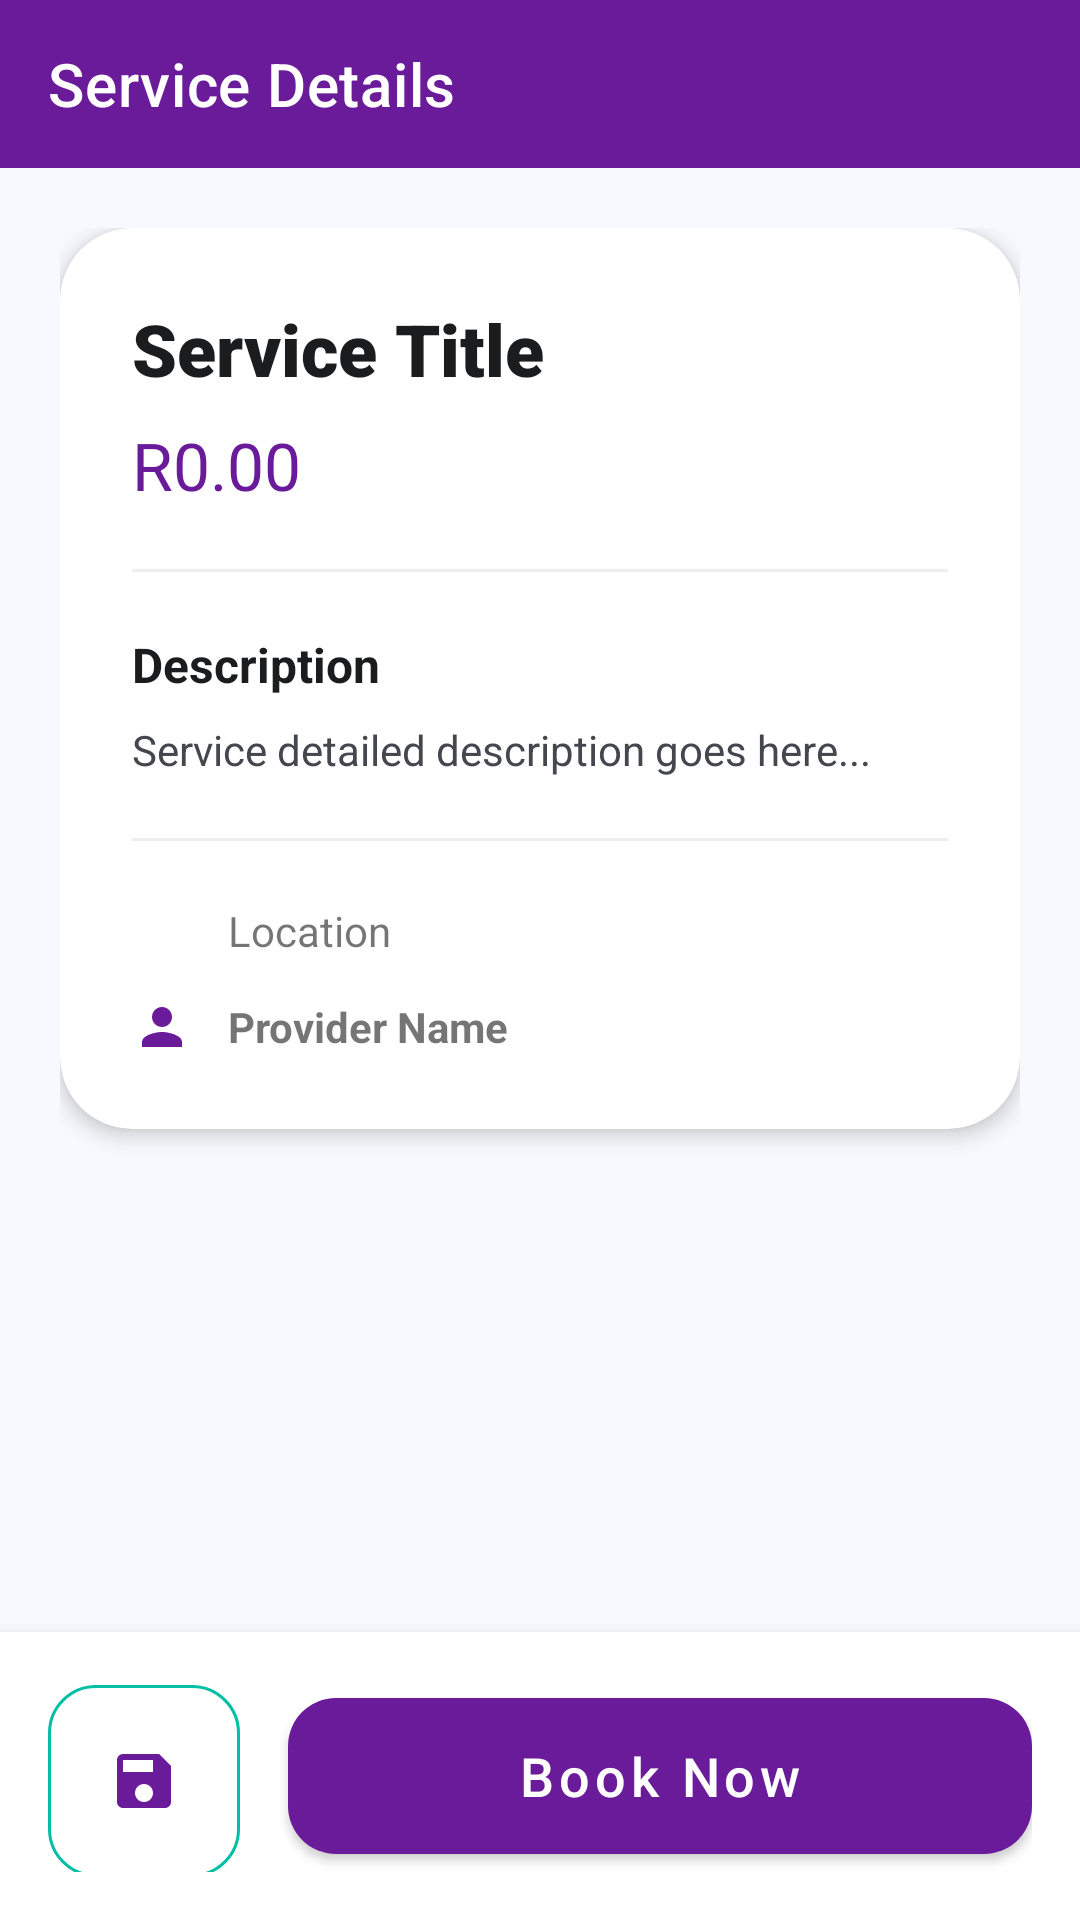

Layout XML and referenced resources for this Android screen:
<!-- AndroidManifest.xml: application theme Theme.HustleFix -->
<!-- res/layout/activity_service_detail.xml -->
<?xml version="1.0" encoding="utf-8"?>
<androidx.constraintlayout.widget.ConstraintLayout xmlns:android="http://schemas.android.com/apk/res/android"
    xmlns:app="http://schemas.android.com/apk/res-auto"
    android:layout_width="match_parent"
    android:layout_height="match_parent"
    android:background="@color/ui_background">

    <com.google.android.material.appbar.MaterialToolbar
        android:id="@+id/toolbar"
        android:layout_width="match_parent"
        android:layout_height="?attr/actionBarSize"
        android:background="@color/brand_primary"
        app:title="Service Details"
        app:titleTextColor="@color/white"
        app:navigationIcon="@drawable/ic_back"
        app:navigationIconTint="@color/white"
        app:layout_constraintTop_toTopOf="parent" />

    <ScrollView
        android:layout_width="match_parent"
        android:layout_height="0dp"
        app:layout_constraintTop_toBottomOf="@id/toolbar"
        app:layout_constraintBottom_toTopOf="@id/bottomBar"
        android:fillViewport="true">

        <LinearLayout
            android:layout_width="match_parent"
            android:layout_height="wrap_content"
            android:orientation="vertical"
            android:padding="20dp">

            <com.google.android.material.card.MaterialCardView
                android:layout_width="match_parent"
                android:layout_height="wrap_content"
                app:cardCornerRadius="24dp"
                app:cardElevation="4dp">

                <LinearLayout
                    android:layout_width="match_parent"
                    android:layout_height="wrap_content"
                    android:orientation="vertical">

                    <androidx.recyclerview.widget.RecyclerView
                        android:id="@+id/rvServiceImages"
                        android:layout_width="match_parent"
                        android:layout_height="240dp"
                        android:orientation="horizontal"
                        app:layoutManager="androidx.recyclerview.widget.LinearLayoutManager"
                        android:visibility="gone" />

                    <ImageView
                        android:id="@+id/ivServiceImage"
                        android:layout_width="match_parent"
                        android:layout_height="240dp"
                        android:scaleType="centerCrop"
                        android:src="@drawable/ic_image_placeholder"
                        android:visibility="gone" />

                    <LinearLayout
                        android:layout_width="match_parent"
                        android:layout_height="wrap_content"
                        android:orientation="vertical"
                        android:padding="24dp">

                        <TextView
                            android:id="@+id/tvServiceTitle"
                            android:layout_width="match_parent"
                            android:layout_height="wrap_content"
                            android:fontFamily="sans-serif-black"
                            android:text="Service Title"
                            android:textColor="@color/text_high_emphasis"
                            android:textSize="24sp" />

                        <TextView
                            android:id="@+id/tvServicePrice"
                            android:layout_width="match_parent"
                            android:layout_height="wrap_content"
                            android:layout_marginTop="8dp"
                            android:fontFamily="sans-serif-bold"
                            android:text="R0.00"
                            android:textColor="@color/brand_primary"
                            android:textSize="22sp" />

                        <View
                            android:layout_width="match_parent"
                            android:layout_height="1dp"
                            android:layout_marginVertical="20dp"
                            android:background="#EEE" />

                        <TextView
                            android:layout_width="wrap_content"
                            android:layout_height="wrap_content"
                            android:text="Description"
                            android:textStyle="bold"
                            android:textColor="@color/text_high_emphasis"
                            android:textSize="16sp" />

                        <TextView
                            android:id="@+id/tvServiceDescription"
                            android:layout_width="match_parent"
                            android:layout_height="wrap_content"
                            android:layout_marginTop="8dp"
                            android:text="Service detailed description goes here..."
                            android:textColor="@color/text_medium_emphasis"
                            android:textSize="14sp"
                            android:lineSpacingExtra="4dp" />

                        <View
                            android:layout_width="match_parent"
                            android:layout_height="1dp"
                            android:layout_marginVertical="20dp"
                            android:background="#EEE" />

                        <LinearLayout
                            android:layout_width="match_parent"
                            android:layout_height="wrap_content"
                            android:orientation="horizontal"
                            android:gravity="center_vertical"
                            android:layout_marginBottom="12dp">
                            <ImageView android:layout_width="20dp" android:layout_height="20dp" android:src="@drawable/ic_location" app:tint="@color/brand_primary" />
                            <TextView android:id="@+id/tvServiceLocation" android:layout_width="wrap_content" android:layout_height="wrap_content" android:layout_marginStart="12dp" android:text="Location" />
                        </LinearLayout>

                        <LinearLayout
                            android:layout_width="match_parent"
                            android:layout_height="wrap_content"
                            android:orientation="horizontal"
                            android:gravity="center_vertical">
                            <ImageView android:layout_width="20dp" android:layout_height="20dp" android:src="@drawable/ic_person" app:tint="@color/brand_primary" />
                            <TextView android:id="@+id/tvServiceProviderName" android:layout_width="wrap_content" android:layout_height="wrap_content" android:layout_marginStart="12dp" android:text="Provider Name" android:textStyle="bold" />
                        </LinearLayout>

                    </LinearLayout>
                </LinearLayout>
            </com.google.android.material.card.MaterialCardView>
        </LinearLayout>
    </ScrollView>

    <LinearLayout
        android:id="@+id/bottomBar"
        android:layout_width="match_parent"
        android:layout_height="wrap_content"
        android:background="@color/white"
        android:elevation="8dp"
        android:orientation="horizontal"
        android:padding="16dp"
        app:layout_constraintBottom_toBottomOf="parent">

        <com.google.android.material.button.MaterialButton
            android:id="@+id/btnSave"
            style="@style/Widget.MaterialComponents.Button.OutlinedButton"
            android:layout_width="64dp"
            android:layout_height="64dp"
            app:icon="@drawable/ic_save"
            app:iconPadding="0dp"
            app:iconGravity="textStart"
            app:cornerRadius="16dp"
            app:strokeColor="@color/brand_secondary"
            android:insetTop="0dp"
            android:insetBottom="0dp" />

        <com.google.android.material.button.MaterialButton
            android:id="@+id/btnBookNow"
            android:layout_width="0dp"
            android:layout_height="64dp"
            android:layout_weight="1"
            android:layout_marginStart="16dp"
            android:text="Book Now"
            android:textAllCaps="false"
            android:textSize="18sp"
            app:cornerRadius="16dp"
            app:backgroundTint="@color/brand_primary" />

    </LinearLayout>

    <ProgressBar
        android:id="@+id/progressBar"
        android:layout_width="wrap_content"
        android:layout_height="wrap_content"
        android:visibility="gone"
        app:layout_constraintTop_toTopOf="parent"
        app:layout_constraintBottom_toBottomOf="parent"
        app:layout_constraintStart_toStartOf="parent"
        app:layout_constraintEnd_toEndOf="parent" />

</androidx.constraintlayout.widget.ConstraintLayout>
<!-- resources referenced by this layout -->
<resources>
  <color name="brand_primary">#6A1B9A</color>
  <color name="brand_secondary">#00BFA5</color>
  <color name="text_high_emphasis">#1A1C1E</color>
  <color name="text_medium_emphasis">#44474E</color>
  <color name="ui_background">#F8F9FE</color>
  <color name="white">#FFFFFF</color>
  <!-- drawable ic_image_placeholder (drawable) -->
  <vector xmlns:android="http://schemas.android.com/apk/res/android"
      android:width="24dp"
      android:height="24dp"
      android:viewportWidth="24"
      android:viewportHeight="24"
      android:tint="#95A5A6">
      <path
          android:fillColor="#FF000000"
          android:pathData="M21,19V5c0,-1.1 -0.9,-2 -2,-2H5c-1.1,0 -2,0.9 -2,2v14c0,1.1 0.9,2 2,2h14c1.1,0 2,-0.9 2,-2zM8.5,13.5l2.5,3.01L14.5,12l4.5,6H5l3.5,-4.5z"/>
  </vector>
  <!-- drawable ic_person (drawable) -->
  <vector xmlns:android="http://schemas.android.com/apk/res/android"
      android:width="24dp"
      android:height="24dp"
      android:viewportWidth="24"
      android:viewportHeight="24"
      android:tint="#667eea">
      <path
          android:fillColor="#FF000000"
          android:pathData="M12,12c2.21,0 4,-1.79 4,-4s-1.79,-4 -4,-4 -4,1.79 -4,4 1.79,4 4,4zM12,14c-2.67,0 -8,1.34 -8,4v2h16v-2c0,-2.66 -5.33,-4 -8,-4z"/>
  </vector>
  <!-- drawable ic_save (drawable) -->
  <vector xmlns:android="http://schemas.android.com/apk/res/android"
      android:width="24dp"
      android:height="24dp"
      android:viewportWidth="24"
      android:viewportHeight="24"
      android:tint="#FFFFFF">
      <path
          android:fillColor="#FF000000"
          android:pathData="M17,3H5c-1.11,0 -2,0.9 -2,2v14c0,1.1 0.89,2 2,2h14c1.1,0 2,-0.9 2,-2V7l-4,-4zM12,19c-1.66,0 -3,-1.34 -3,-3s1.34,-3 3,-3 3,1.34 3,3 -1.34,3 -3,3zM15,9H5V5h10v4z"/>
  </vector>
  <style name="Theme.HustleFix" parent="Theme.MaterialComponents.DayNight.NoActionBar">
          <item name="colorPrimary">@color/colorPrimary</item>
          <item name="colorPrimaryVariant">@color/colorPrimaryDark</item>
          <item name="colorOnPrimary">@color/white</item>
          <item name="colorSecondary">@color/colorAccent</item>
          <item name="colorSecondaryVariant">@color/teal_700</item>
          <item name="colorOnSecondary">@color/black</item>
          <item name="android:statusBarColor">?attr/colorPrimaryVariant</item>
      </style>
  <color name="colorPrimary">#6A1B9A</color>
  <color name="colorPrimaryDark">#4A148C</color>
  <color name="colorAccent">#00BFA5</color>
  <color name="teal_700">#018786</color>
  <color name="black">#000000</color>
</resources>
